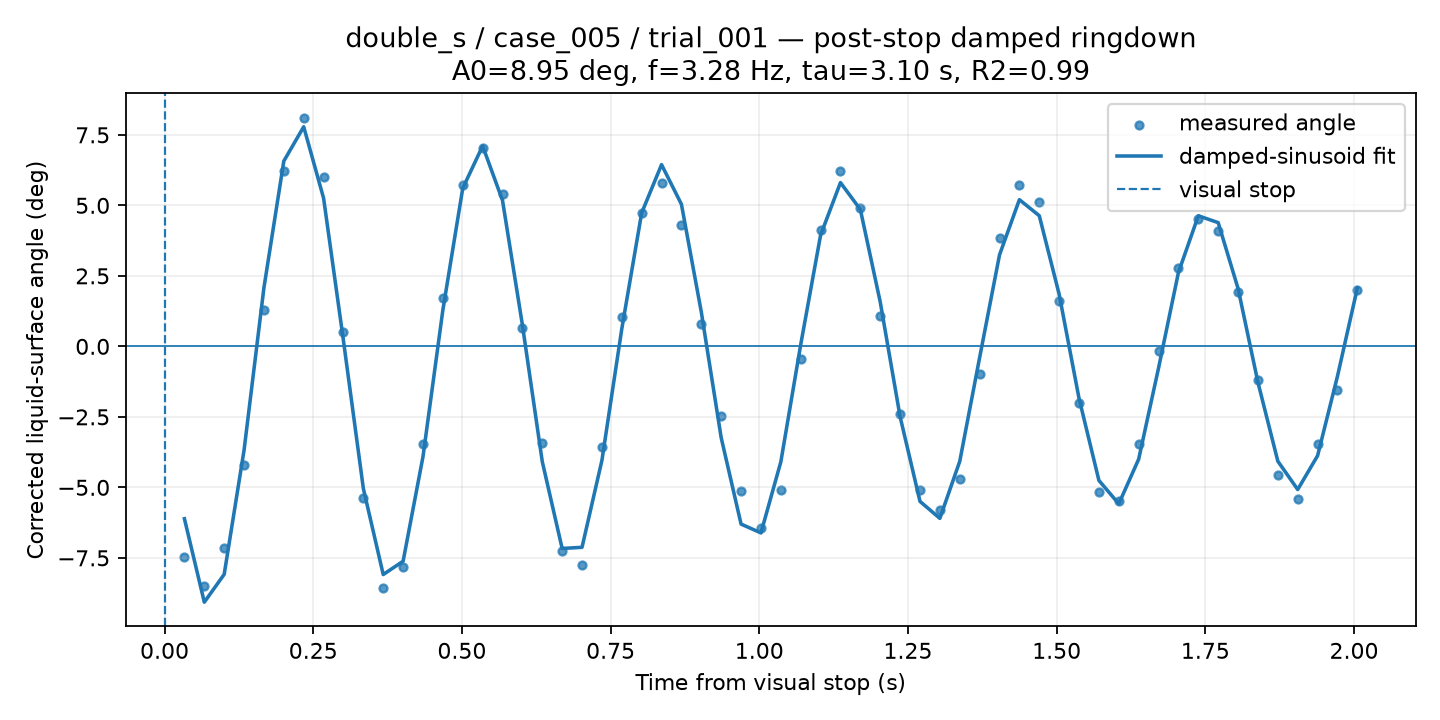

Source data for this figure (header and first rows):
time_from_visual_stop_s, surface_angle_corrected_deg, fit_used, quality, ringdown_fit_angle_deg
0.03343, -7.482, 1, GOOD, -6.112
0.06685, -8.486, 1, GOOD, -9.071
0.1003, -7.148, 1, GOOD, -8.084
0.1337, -4.213, 1, GOOD, -3.679
0.1671, 1.273, 1, GOOD, 2.082
0.2006, 6.233, 1, GOOD, 6.571
0.234, 8.113, 1, CHECK, 7.787
0.2674, 6.013, 1, GOOD, 5.254
0.3008, 0.5163, 1, GOOD, 0.1985
0.3343, -5.372, 1, GOOD, -5.041
0.3677, -8.581, 1, GOOD, -8.091
0.4011, -7.828, 1, GOOD, -7.619
0.4345, -3.447, 1, GOOD, -3.911
0.468, 1.713, 1, GOOD, 1.291
0.5014, 5.714, 1, GOOD, 5.606
0.5348, 7.02, 1, GOOD, 7.106
0.5683, 5.4, 1, GOOD, 5.176
0.6017, 0.6606, 1, GOOD, 0.7624
0.6351, -3.413, 1, GOOD, -4.086
0.6685, -7.272, 1, GOOD, -7.167
0.702, -7.755, 1, GOOD, -7.125
0.7354, -3.56, 1, GOOD, -4.044
0.7688, 1.039, 1, GOOD, 0.6212
0.8022, 4.73, 1, GOOD, 4.732
0.8357, 5.778, 1, GOOD, 6.444
0.8691, 4.301, 1, GOOD, 5.038
0.9025, 0.7931, 1, GOOD, 1.217
0.9359, -2.48, 1, GOOD, -3.24
0.9694, -5.129, 1, GOOD, -6.302
1.003, -6.431, 1, GOOD, -6.616
1.036, -5.096, 1, GOOD, -4.095
1.07, -0.4477, 1, GOOD, 0.0621
1.103, 4.127, 1, GOOD, 3.945
1.137, 6.235, 1, GOOD, 5.807
1.17, 4.915, 1, GOOD, 4.853
1.203, 1.063, 1, GOOD, 1.575
1.237, -2.394, 1, GOOD, -2.495
1.27, -5.08, 1, GOOD, -5.498
1.304, -5.82, 1, GOOD, -6.099
1.337, -4.706, 1, GOOD, -4.077
1.37, -0.9928, 1, GOOD, -0.3974
1.404, 3.837, 1, GOOD, 3.242
1.437, 5.71, 1, GOOD, 5.202
1.471, 5.103, 1, GOOD, 4.633
1.504, 1.603, 1, GOOD, 1.849
1.538, -2.021, 1, GOOD, -1.843
1.571, -5.15, 1, GOOD, -4.755
1.604, -5.5, 1, GOOD, -5.584
1.638, -3.474, 1, GOOD, -4
1.671, -0.1481, 1, GOOD, -0.7678
1.705, 2.788, 1, GOOD, 2.62
1.738, 4.52, 1, GOOD, 4.63
1.772, 4.105, 1, GOOD, 4.387
1.805, 1.94, 1, GOOD, 2.05
1.838, -1.193, 1, GOOD, -1.278
1.872, -4.563, 1, GOOD, -4.071
1.905, -5.425, 1, GOOD, -5.077
1.939, -3.459, 1, GOOD, -3.877
1.972, -1.531, 1, GOOD, -1.059
2.006, 2.006, 1, GOOD, 2.072
